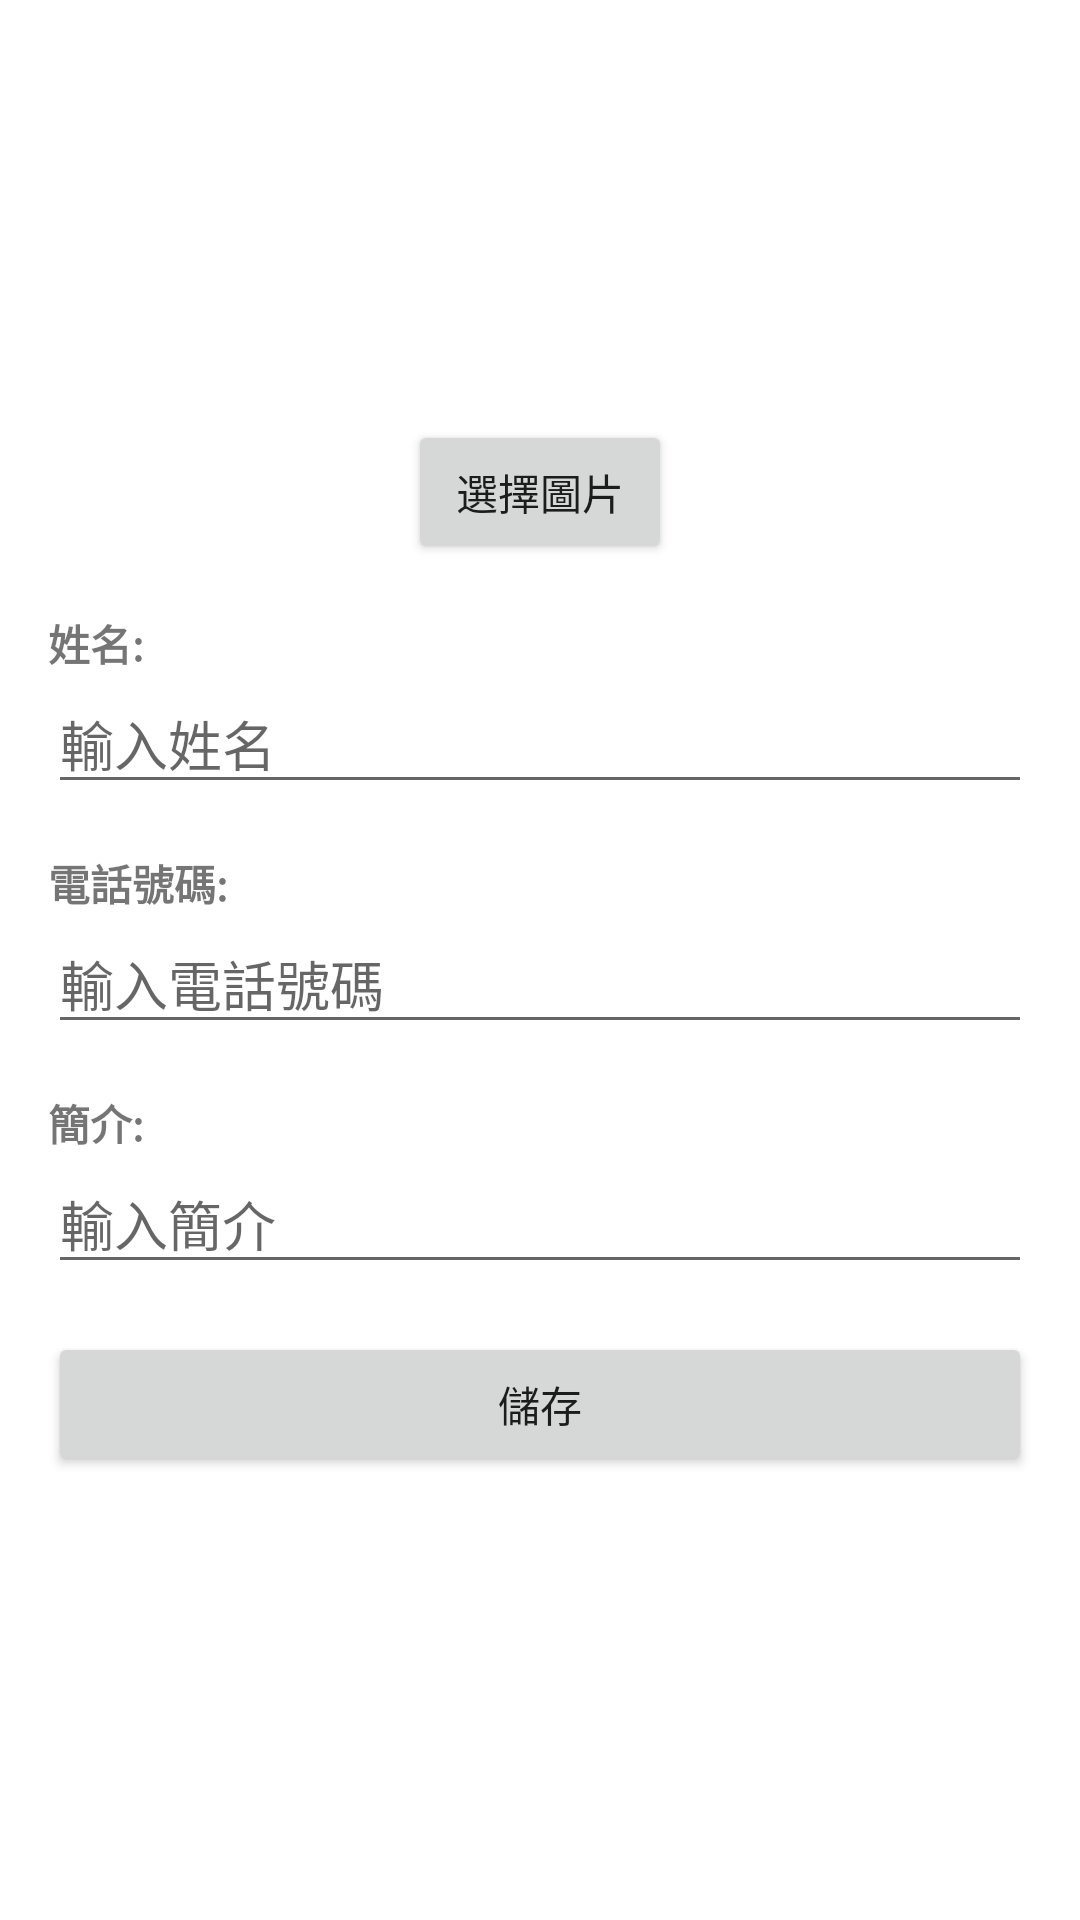

Here is an Android app screen rendered from its layout file. Give the layout XML and the strings, colors and styles it references.
<!-- AndroidManifest.xml: application theme Theme._0730FinalEx -->
<!-- res/layout/fragment_add_edit_user.xml -->
<?xml version="1.0" encoding="utf-8"?>
<LinearLayout xmlns:android="http://schemas.android.com/apk/res/android"
    android:layout_width="match_parent"
    android:layout_height="match_parent"
    android:orientation="vertical"
    android:padding="16dp">

    
    <LinearLayout
        android:layout_width="match_parent"
        android:layout_height="wrap_content"
        android:gravity="center_horizontal"
        android:orientation="vertical">

        <ImageView
            android:id="@+id/imageView"
            android:layout_width="100dp"
            android:layout_height="100dp"
            android:layout_marginTop="16dp"
            android:background="@drawable/border"
            android:scaleType="centerCrop"
            android:src="@drawable/default_avatar" />

        <Button
            android:id="@+id/btnSelectImage"
            android:layout_width="wrap_content"
            android:layout_height="wrap_content"
            android:text="選擇圖片"
            android:layout_marginTop="8dp" />
    </LinearLayout>

    
    <TextView
        android:layout_width="wrap_content"
        android:layout_height="wrap_content"
        android:text="姓名:"
        android:textStyle="bold"
        android:layout_marginTop="16dp"/>

    <EditText
        android:id="@+id/edtName"
        android:layout_width="match_parent"
        android:layout_height="wrap_content"
        android:hint="輸入姓名" />

    
    <TextView
        android:layout_width="wrap_content"
        android:layout_height="wrap_content"
        android:text="電話號碼:"
        android:textStyle="bold"
        android:layout_marginTop="16dp"/>

    <EditText
        android:id="@+id/edtPhone"
        android:layout_width="match_parent"
        android:layout_height="wrap_content"
        android:inputType="phone"
        android:hint="輸入電話號碼"/>


    
    <TextView
        android:layout_width="wrap_content"
        android:layout_height="wrap_content"
        android:text="簡介:"
        android:textStyle="bold"
        android:layout_marginTop="16dp"/>

    <EditText
        android:id="@+id/edtDescription"
        android:layout_width="match_parent"
        android:layout_height="wrap_content"
        android:hint="輸入簡介" />

    
    <Button
        android:id="@+id/btnSave"
        android:layout_width="match_parent"
        android:layout_height="wrap_content"
        android:layout_marginTop="16dp"
        android:text="儲存" />

    
    <Button
        android:id="@+id/btnDelete"
        android:layout_width="match_parent"
        android:layout_height="wrap_content"
        android:text="刪除"
        android:visibility="gone" />

</LinearLayout>
<!-- resources referenced by this layout -->
<resources>
  <style name="Theme._0730FinalEx" parent="Theme.MaterialComponents.DayNight.DarkActionBar">
          
          <item name="colorPrimary">@color/black</item>
          <item name="colorPrimaryVariant">@color/black</item>
          <item name="colorOnPrimary">@color/white</item>
          
          <item name="colorSecondary">@color/teal_200</item>
          <item name="colorSecondaryVariant">@color/teal_700</item>
          <item name="colorOnSecondary">@color/black</item>
          
          <item name="android:statusBarColor">?attr/colorPrimaryVariant</item>
          
      </style>
  <!-- not gathered from this repository: default colours our renderer supplied (Android Studio template values) -->
  <color name="teal_200">#FF03DAC5</color>
  <color name="teal_700">#FF018786</color>
  <color name="black">#FF000000</color>
  <color name="white">#FFFFFFFF</color>
</resources>
